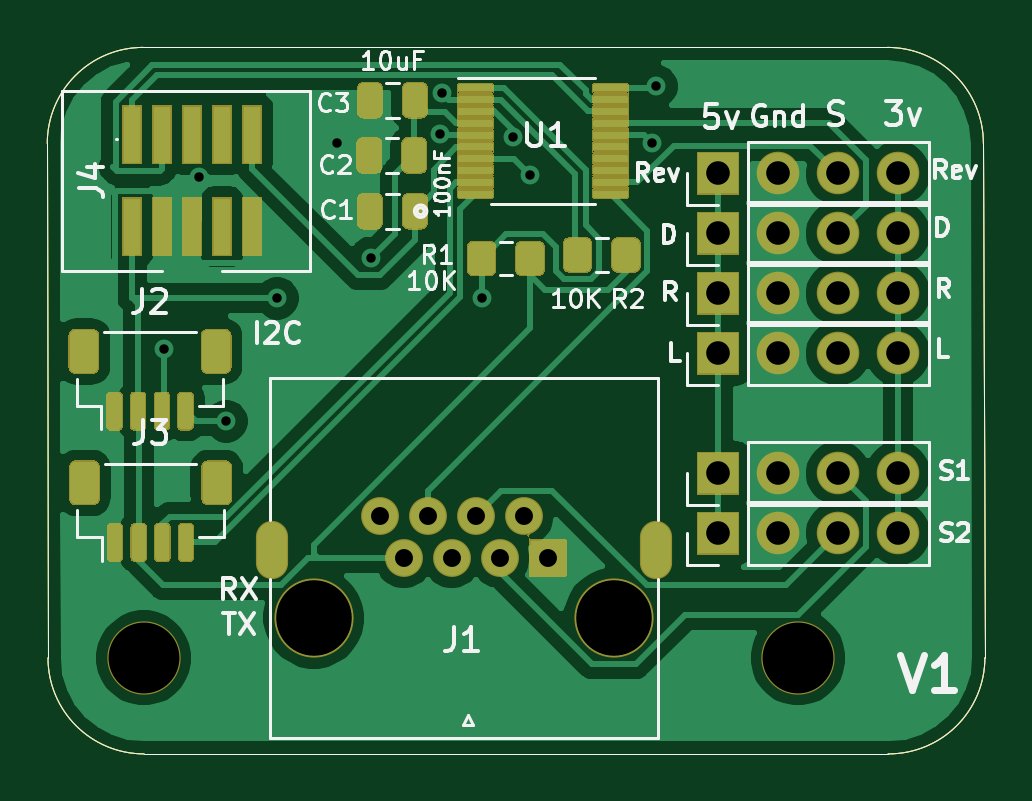
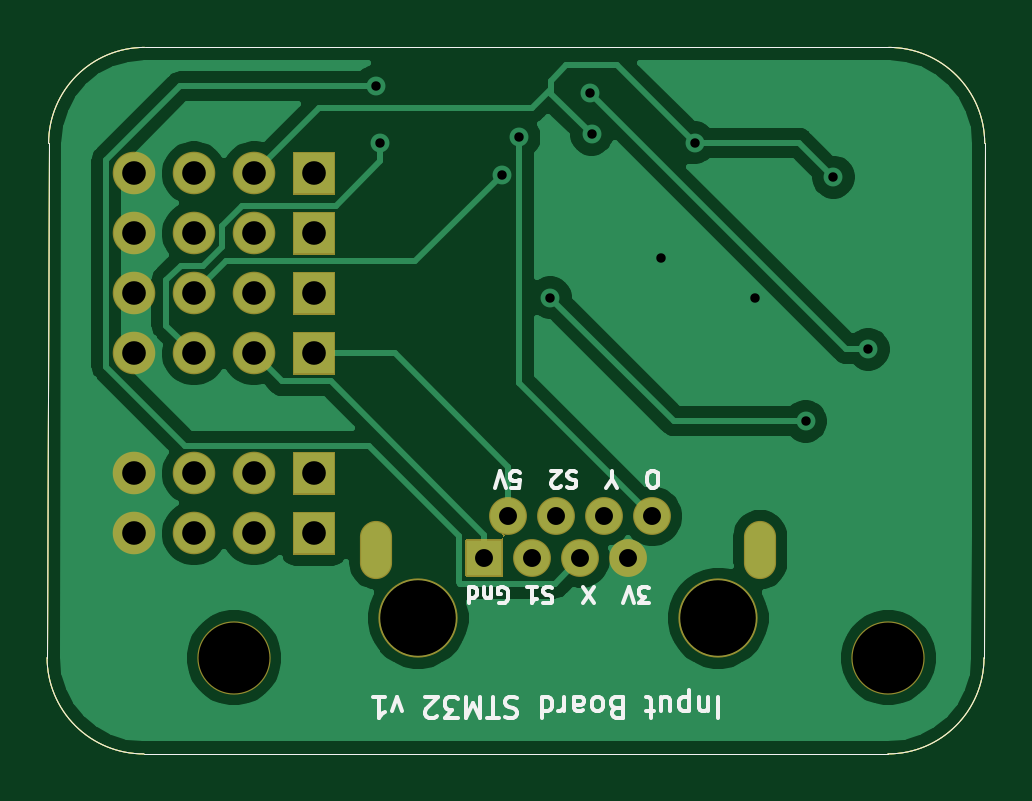
Circuit board: 11 layer files. Board 39.7 x 29.9 mm.
- bottom_copper: InputBoardSTM32-B_Cu.gbr (36225 bytes)
- bottom_mask: InputBoardSTM32-B_Mask.gbr (6003 bytes)
- paste: InputBoardSTM32-B_Paste.gbr (1081 bytes)
- bottom_silk: InputBoardSTM32-B_SilkS.gbr (9918 bytes)
- outline: InputBoardSTM32-Edge_Cuts.gbr (1048 bytes)
- top_copper: InputBoardSTM32-F_Cu.gbr (72122 bytes)
- top_mask: InputBoardSTM32-F_Mask.gbr (62133 bytes)
- paste: InputBoardSTM32-F_Paste.gbr (15554 bytes)
- top_silk: InputBoardSTM32-F_SilkS.gbr (23184 bytes)
- drill: InputBoardSTM32-NPTH.drl (370 bytes)
- drill: InputBoardSTM32-PTH.drl (1062 bytes)

=== bottom_copper: InputBoardSTM32-B_Cu.gbr (36225 bytes, source omitted) ===
=== bottom_mask: InputBoardSTM32-B_Mask.gbr ===
G04 #@! TF.GenerationSoftware,KiCad,Pcbnew,(5.1.9)-1*
G04 #@! TF.CreationDate,2021-06-18T22:21:01-05:00*
G04 #@! TF.ProjectId,InputBoardSTM32,496e7075-7442-46f6-9172-6453544d3332,rev?*
G04 #@! TF.SameCoordinates,Original*
G04 #@! TF.FileFunction,Soldermask,Bot*
G04 #@! TF.FilePolarity,Negative*
%FSLAX46Y46*%
G04 Gerber Fmt 4.6, Leading zero omitted, Abs format (unit mm)*
G04 Created by KiCad (PCBNEW (5.1.9)-1) date 2021-06-18 22:21:01*
%MOMM*%
%LPD*%
G01*
G04 APERTURE LIST*
G04 #@! TA.AperFunction,Profile*
%ADD10C,0.050000*%
G04 #@! TD*
%ADD11O,1.802000X1.802000*%
%ADD12C,3.102000*%
%ADD13O,1.361000X2.464000*%
%ADD14C,1.602000*%
%ADD15C,3.352000*%
%ADD16C,0.100000*%
G04 APERTURE END LIST*
D10*
X132588000Y-110680500D02*
X132557520Y-88900000D01*
X136652000Y-114744500D02*
G75*
G02*
X132588000Y-110680500I0J4064000D01*
G01*
X168153080Y-114744500D02*
X136652000Y-114744500D01*
X172186600Y-88900000D02*
X172250164Y-110670340D01*
X172250164Y-110670340D02*
G75*
G02*
X168153080Y-114744500I-4074224J0D01*
G01*
X168122600Y-84836000D02*
X136621520Y-84836000D01*
X132557520Y-88900000D02*
G75*
G02*
X136621520Y-84836000I4064000J0D01*
G01*
X168122600Y-84836000D02*
G75*
G02*
X172186600Y-88900000I0J-4064000D01*
G01*
X132588000Y-110680500D02*
X132557520Y-88900000D01*
X136652000Y-114744500D02*
G75*
G02*
X132588000Y-110680500I0J4064000D01*
G01*
X168153080Y-114744500D02*
X136652000Y-114744500D01*
X172186600Y-88900000D02*
X172250164Y-110670340D01*
X172250164Y-110670340D02*
G75*
G02*
X168153080Y-114744500I-4074224J0D01*
G01*
X168122600Y-84836000D02*
X136621520Y-84836000D01*
X132557520Y-88900000D02*
G75*
G02*
X136621520Y-84836000I4064000J0D01*
G01*
X168122600Y-84836000D02*
G75*
G02*
X172186600Y-88900000I0J-4064000D01*
G01*
D11*
X168569640Y-95250000D03*
X166029640Y-95250000D03*
X163489640Y-95250000D03*
G36*
G01*
X161799640Y-96151000D02*
X160099640Y-96151000D01*
G75*
G02*
X160048640Y-96100000I0J51000D01*
G01*
X160048640Y-94400000D01*
G75*
G02*
X160099640Y-94349000I51000J0D01*
G01*
X161799640Y-94349000D01*
G75*
G02*
X161850640Y-94400000I0J-51000D01*
G01*
X161850640Y-96100000D01*
G75*
G02*
X161799640Y-96151000I-51000J0D01*
G01*
G37*
D12*
X136638000Y-110678000D03*
X164338000Y-110678000D03*
D11*
X168569640Y-97790000D03*
X166029640Y-97790000D03*
X163489640Y-97790000D03*
G36*
G01*
X161799640Y-98691000D02*
X160099640Y-98691000D01*
G75*
G02*
X160048640Y-98640000I0J51000D01*
G01*
X160048640Y-96940000D01*
G75*
G02*
X160099640Y-96889000I51000J0D01*
G01*
X161799640Y-96889000D01*
G75*
G02*
X161850640Y-96940000I0J-51000D01*
G01*
X161850640Y-98640000D01*
G75*
G02*
X161799640Y-98691000I-51000J0D01*
G01*
G37*
X168569640Y-92710000D03*
X166029640Y-92710000D03*
X163489640Y-92710000D03*
G36*
G01*
X161799640Y-93611000D02*
X160099640Y-93611000D01*
G75*
G02*
X160048640Y-93560000I0J51000D01*
G01*
X160048640Y-91860000D01*
G75*
G02*
X160099640Y-91809000I51000J0D01*
G01*
X161799640Y-91809000D01*
G75*
G02*
X161850640Y-91860000I0J-51000D01*
G01*
X161850640Y-93560000D01*
G75*
G02*
X161799640Y-93611000I-51000J0D01*
G01*
G37*
G36*
G01*
X161799640Y-91071000D02*
X160099640Y-91071000D01*
G75*
G02*
X160048640Y-91020000I0J51000D01*
G01*
X160048640Y-89320000D01*
G75*
G02*
X160099640Y-89269000I51000J0D01*
G01*
X161799640Y-89269000D01*
G75*
G02*
X161850640Y-89320000I0J-51000D01*
G01*
X161850640Y-91020000D01*
G75*
G02*
X161799640Y-91071000I-51000J0D01*
G01*
G37*
X163489640Y-90170000D03*
X166029640Y-90170000D03*
X168569640Y-90170000D03*
X168569640Y-102870000D03*
X166029640Y-102870000D03*
X163489640Y-102870000D03*
G36*
G01*
X161799640Y-103771000D02*
X160099640Y-103771000D01*
G75*
G02*
X160048640Y-103720000I0J51000D01*
G01*
X160048640Y-102020000D01*
G75*
G02*
X160099640Y-101969000I51000J0D01*
G01*
X161799640Y-101969000D01*
G75*
G02*
X161850640Y-102020000I0J-51000D01*
G01*
X161850640Y-103720000D01*
G75*
G02*
X161799640Y-103771000I-51000J0D01*
G01*
G37*
G36*
G01*
X161799640Y-106311000D02*
X160099640Y-106311000D01*
G75*
G02*
X160048640Y-106260000I0J51000D01*
G01*
X160048640Y-104560000D01*
G75*
G02*
X160099640Y-104509000I51000J0D01*
G01*
X161799640Y-104509000D01*
G75*
G02*
X161850640Y-104560000I0J-51000D01*
G01*
X161850640Y-106260000D01*
G75*
G02*
X161799640Y-106311000I-51000J0D01*
G01*
G37*
X163489640Y-105410000D03*
X166029640Y-105410000D03*
X168569640Y-105410000D03*
D13*
X158323280Y-106097070D03*
X142063280Y-106097070D03*
G36*
G01*
X152941580Y-107209020D02*
X152941580Y-105709020D01*
G75*
G02*
X152992580Y-105658020I51000J0D01*
G01*
X154492580Y-105658020D01*
G75*
G02*
X154543580Y-105709020I0J-51000D01*
G01*
X154543580Y-107209020D01*
G75*
G02*
X154492580Y-107260020I-51000J0D01*
G01*
X152992580Y-107260020D01*
G75*
G02*
X152941580Y-107209020I0J51000D01*
G01*
G37*
D14*
X152722580Y-104679020D03*
X151712580Y-106459020D03*
X150692580Y-104679020D03*
X149682580Y-106459020D03*
X148662580Y-104679020D03*
X147652580Y-106459020D03*
X146632580Y-104679020D03*
D15*
X156543280Y-108999020D03*
X143843280Y-108999020D03*
D16*
G36*
X153016905Y-105418845D02*
G01*
X153017670Y-105420693D01*
X153016630Y-105422196D01*
X153000609Y-105430759D01*
X152981972Y-105446054D01*
X152966677Y-105464691D01*
X152955312Y-105485955D01*
X152948312Y-105509030D01*
X152945949Y-105533021D01*
X152948312Y-105557012D01*
X152955312Y-105580087D01*
X152966677Y-105601351D01*
X152981972Y-105619988D01*
X153000609Y-105635283D01*
X153021873Y-105646648D01*
X153044948Y-105653648D01*
X153069135Y-105656030D01*
X153070761Y-105657195D01*
X153070565Y-105659185D01*
X153068939Y-105660020D01*
X152941580Y-105660020D01*
X152939848Y-105659020D01*
X152939580Y-105658020D01*
X152939580Y-105600010D01*
X152937208Y-105575925D01*
X152930208Y-105552850D01*
X152918843Y-105531586D01*
X152903548Y-105512949D01*
X152884911Y-105497654D01*
X152863647Y-105486289D01*
X152840572Y-105479289D01*
X152816581Y-105476926D01*
X152810241Y-105477551D01*
X152810045Y-105477561D01*
X152804118Y-105477561D01*
X152802386Y-105476561D01*
X152802386Y-105474561D01*
X152803728Y-105473599D01*
X152954516Y-105443605D01*
X153014922Y-105418584D01*
X153016905Y-105418845D01*
G37*
M02*

=== paste: InputBoardSTM32-B_Paste.gbr ===
G04 #@! TF.GenerationSoftware,KiCad,Pcbnew,(5.1.9)-1*
G04 #@! TF.CreationDate,2021-06-18T22:21:01-05:00*
G04 #@! TF.ProjectId,InputBoardSTM32,496e7075-7442-46f6-9172-6453544d3332,rev?*
G04 #@! TF.SameCoordinates,Original*
G04 #@! TF.FileFunction,Paste,Bot*
G04 #@! TF.FilePolarity,Positive*
%FSLAX46Y46*%
G04 Gerber Fmt 4.6, Leading zero omitted, Abs format (unit mm)*
G04 Created by KiCad (PCBNEW (5.1.9)-1) date 2021-06-18 22:21:01*
%MOMM*%
%LPD*%
G01*
G04 APERTURE LIST*
G04 #@! TA.AperFunction,Profile*
%ADD10C,0.050000*%
G04 #@! TD*
G04 APERTURE END LIST*
D10*
X132588000Y-110680500D02*
X132557520Y-88900000D01*
X136652000Y-114744500D02*
G75*
G02*
X132588000Y-110680500I0J4064000D01*
G01*
X168153080Y-114744500D02*
X136652000Y-114744500D01*
X172186600Y-88900000D02*
X172250164Y-110670340D01*
X172250164Y-110670340D02*
G75*
G02*
X168153080Y-114744500I-4074224J0D01*
G01*
X168122600Y-84836000D02*
X136621520Y-84836000D01*
X132557520Y-88900000D02*
G75*
G02*
X136621520Y-84836000I4064000J0D01*
G01*
X168122600Y-84836000D02*
G75*
G02*
X172186600Y-88900000I0J-4064000D01*
G01*
M02*

=== bottom_silk: InputBoardSTM32-B_SilkS.gbr (9918 bytes, source omitted) ===
=== outline: InputBoardSTM32-Edge_Cuts.gbr ===
G04 #@! TF.GenerationSoftware,KiCad,Pcbnew,(5.1.9)-1*
G04 #@! TF.CreationDate,2021-06-18T22:21:01-05:00*
G04 #@! TF.ProjectId,InputBoardSTM32,496e7075-7442-46f6-9172-6453544d3332,rev?*
G04 #@! TF.SameCoordinates,Original*
G04 #@! TF.FileFunction,Profile,NP*
%FSLAX46Y46*%
G04 Gerber Fmt 4.6, Leading zero omitted, Abs format (unit mm)*
G04 Created by KiCad (PCBNEW (5.1.9)-1) date 2021-06-18 22:21:01*
%MOMM*%
%LPD*%
G01*
G04 APERTURE LIST*
G04 #@! TA.AperFunction,Profile*
%ADD10C,0.050000*%
G04 #@! TD*
G04 APERTURE END LIST*
D10*
X132588000Y-110680500D02*
X132557520Y-88900000D01*
X136652000Y-114744500D02*
G75*
G02*
X132588000Y-110680500I0J4064000D01*
G01*
X168153080Y-114744500D02*
X136652000Y-114744500D01*
X172186600Y-88900000D02*
X172250164Y-110670340D01*
X172250164Y-110670340D02*
G75*
G02*
X168153080Y-114744500I-4074224J0D01*
G01*
X168122600Y-84836000D02*
X136621520Y-84836000D01*
X132557520Y-88900000D02*
G75*
G02*
X136621520Y-84836000I4064000J0D01*
G01*
X168122600Y-84836000D02*
G75*
G02*
X172186600Y-88900000I0J-4064000D01*
G01*
M02*

=== top_copper: InputBoardSTM32-F_Cu.gbr (72122 bytes, source omitted) ===
=== top_mask: InputBoardSTM32-F_Mask.gbr (62133 bytes, source omitted) ===
=== paste: InputBoardSTM32-F_Paste.gbr (15554 bytes, source omitted) ===
=== top_silk: InputBoardSTM32-F_SilkS.gbr (23184 bytes, source omitted) ===
=== drill: InputBoardSTM32-NPTH.drl ===
M48
; DRILL file {KiCad (5.1.9)-1} date 06/18/21 22:21:03
; FORMAT={-:-/ absolute / inch / decimal}
; #@! TF.CreationDate,2021-06-18T22:21:03-05:00
; #@! TF.GenerationSoftware,Kicad,Pcbnew,(5.1.9)-1
; #@! TF.FileFunction,NonPlated,1,2,NPTH
FMAT,2
INCH
T1C0.1181
T2C0.1260
T3C0.1260
%
G90
G05
T1
X5.3794Y-4.3574
X6.47Y-4.3574
T2
X5.6631Y-4.2913
T3
X6.1631Y-4.2913
T0
M30

=== drill: InputBoardSTM32-PTH.drl ===
M48
; DRILL file {KiCad (5.1.9)-1} date 06/18/21 22:21:03
; FORMAT={-:-/ absolute / inch / decimal}
; #@! TF.CreationDate,2021-06-18T22:21:03-05:00
; #@! TF.GenerationSoftware,Kicad,Pcbnew,(5.1.9)-1
; #@! TF.FileFunction,Plated,1,2,PTH
FMAT,2
INCH
T1C0.0157
T2C0.0197
T3C0.0299
T4C0.0394
%
G90
G05
T1
X5.413Y-3.843
X5.471Y-3.5561
X5.517Y-3.963
X5.602Y-3.758
X5.702Y-3.499
X5.759Y-3.691
X5.874Y-3.485
X5.877Y-3.4152
X5.943Y-3.757
X5.995Y-3.49
X6.0235Y-3.552
X6.226Y-3.499
X6.234Y-3.405
T3
X5.7729Y-4.1212
X5.8131Y-4.1913
X5.8529Y-4.1212
X5.893Y-4.1913
X5.9328Y-4.1212
X5.9729Y-4.1913
X6.0127Y-4.1212
X6.0529Y-4.1913
T4
X6.3366Y-3.55
X6.3366Y-3.65
X6.3366Y-3.75
X6.3366Y-3.85
X6.3366Y-4.05
X6.3366Y-4.15
X6.4366Y-3.55
X6.4366Y-3.65
X6.4366Y-3.75
X6.4366Y-3.85
X6.4366Y-4.05
X6.4366Y-4.15
X6.5366Y-3.55
X6.5366Y-3.65
X6.5366Y-3.75
X6.5366Y-3.85
X6.5366Y-4.05
X6.5366Y-4.15
X6.6366Y-3.55
X6.6366Y-3.65
X6.6366Y-3.75
X6.6366Y-3.85
X6.6366Y-4.05
X6.6366Y-4.15
T2
G00X5.593Y-4.1987
M15
G01X5.593Y-4.1554
M16
G05
G00X6.2332Y-4.1987
M15
G01X6.2332Y-4.1554
M16
G05
T0
M30

